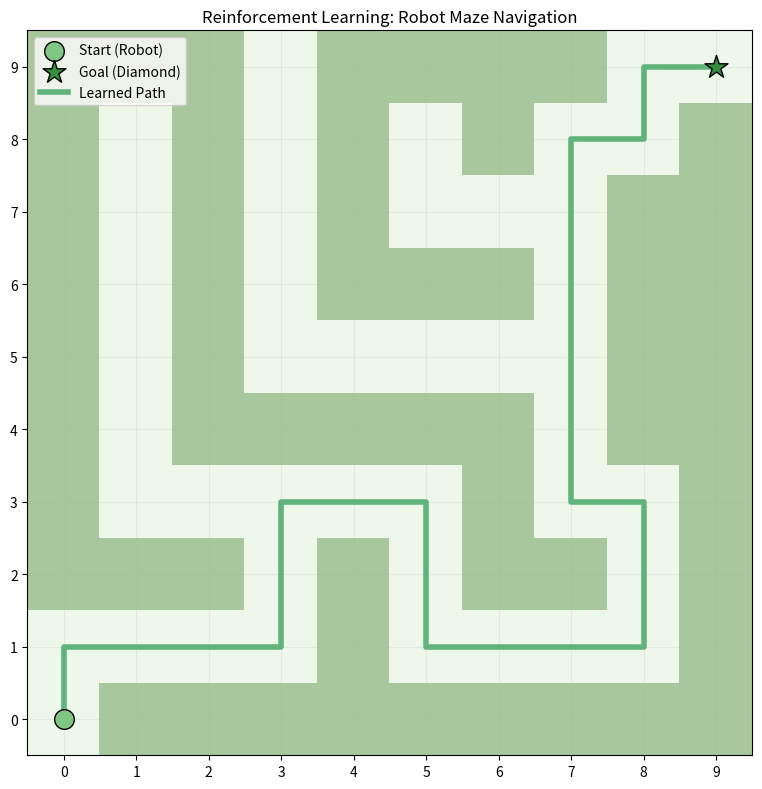
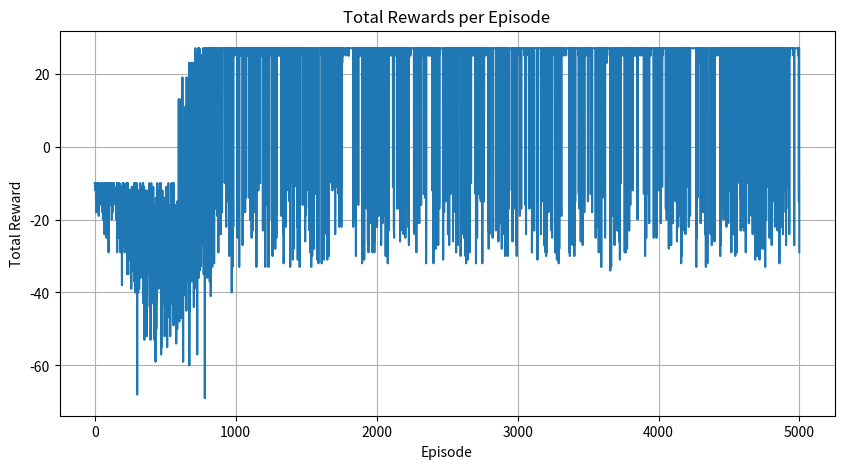

Here is the Python script that generated these plots, in order:
# -*- coding: utf-8 -*-
"""ML6.ipynb

Automatically generated by Colab.

Original file is located at
    https://colab.research.google.com/<link-removed>
"""

import numpy as np
import matplotlib.pyplot as plt
from matplotlib.colors import ListedColormap
maze = np.array([
     [0, 1, 1, 1, 1, 1, 1, 1, 1, 1],
     [0, 0, 0, 0, 1, 0, 0, 0, 0, 1],
     [1, 1, 1, 0, 1, 0, 1, 1, 0, 1],
     [1, 0, 0, 0, 0, 0, 1, 0, 0, 1],
     [1, 0, 1, 1, 1, 1, 1, 0, 1, 1],
     [1, 0, 1, 0, 0, 0, 0, 0, 1, 1],
     [1, 0, 1, 0, 1, 1, 1, 0, 1, 1],
     [1, 0, 1, 0, 1, 0, 0, 0, 1, 1],
     [1, 0, 1, 0, 1, 0, 1, 0, 0, 1],
     [1, 1, 1, 0, 1, 1, 1, 1, 0, 0]
])
start = (0, 0)
goal =  (9, 9)


num_episodes = 5000
alpha = 0.1
gamma = 0.9
epsilon = 0.5
reward_fire = -10
reward_goal = 50
reward_step = -1
actions = [(0, -1), (0, 1), (-1, 0), (1, 0)]
Q = np.zeros(maze.shape + (len(actions),))


def is_valid(pos):
    r, c = pos
    if r < 0 or r >= maze.shape[0]:
       return False
    if c < 0 or c >= maze.shape[1]:
       return False
    if maze[r, c] == 1:
       return False
    return True
def choose_action(state):
    if np.random.random() < epsilon:
       return np.random.randint(len(actions))
    else:
       return np.argmax(Q[state])


rewards_all_episodes = []
for episode in range(num_episodes):
    state = start
    total_rewards = 0
    done = False

    while not done:
        action_index = choose_action(state)
        action = actions[action_index]
        next_state = (state[0] + action[0], state[1] + action[1])
        if not is_valid(next_state):
            reward = reward_fire
            done = True
        elif next_state == goal:
             reward = reward_goal
             done = True
        else:
             reward = reward_step
        old_value = Q[state][action_index]
        next_max = np.max(Q[next_state]) if is_valid(next_state) else 0
        Q[state][action_index] = old_value + alpha * \
        (reward + gamma * next_max - old_value)
        state = next_state
        total_rewards += reward
    epsilon = max(0.01, epsilon * 0.995)
    rewards_all_episodes.append(total_rewards)


def get_optimal_path(Q, start, goal, actions, maze, max_steps=200):
    path = [start]
    state = start
    visited = set()
    for _ in range(max_steps):
        if state == goal:
            break
        visited.add(state)
        best_action = None
        best_value = -float('inf')
        for idx, move in enumerate(actions):
            next_state = (state[0] + move[0], state[1] + move[1])

            if (0 <= next_state[0] < maze.shape[0] and
                0 <= next_state[1] < maze.shape[1] and
                maze[next_state] == 0 and
                    next_state not in visited):
                if Q[state][idx] > best_value:
                    best_value = Q[state][idx]
                    best_action = idx
        if best_action is None:
            break
        move = actions[best_action]
        state = (state[0] + move[0], state[1] + move[1])
        path.append(state)

    return path
optimal_path = get_optimal_path(Q, start, goal, actions, maze)


def plot_maze_with_path(path):
    cmap = ListedColormap(['#eef8ea', '#a8c79c'])
    plt.figure(figsize=(8, 8))
    plt.imshow(maze, cmap=cmap)
    plt.scatter(start[1], start[0], marker='o', color='#81c784', edgecolors='black',s=200, label='Start (Robot)', zorder=5)
    plt.scatter(goal[1], goal[0], marker='*', color='#388e3c', edgecolors='black',s=300, label='Goal (Diamond)', zorder=5)
    rows, cols = zip(*path)
    plt.plot(cols, rows, color='#60b37a', linewidth=4,label='Learned Path', zorder=4)
    plt.title('Reinforcement Learning: Robot Maze Navigation')
    plt.gca().invert_yaxis()
    plt.xticks(range(maze.shape[1]))
    plt.yticks(range(maze.shape[0]))
    plt.grid(True, alpha=0.2)
    plt.legend()
    plt.tight_layout()
    plt.show()
plot_maze_with_path(optimal_path)


def plot_rewards(rewards):
    plt.figure(figsize=(10, 5))
    plt.plot(rewards)
    plt.title('Total Rewards per Episode')
    plt.xlabel('Episode')
    plt.ylabel('Total Reward')
    plt.grid(True)
    plt.show()
plot_rewards(rewards_all_episodes)